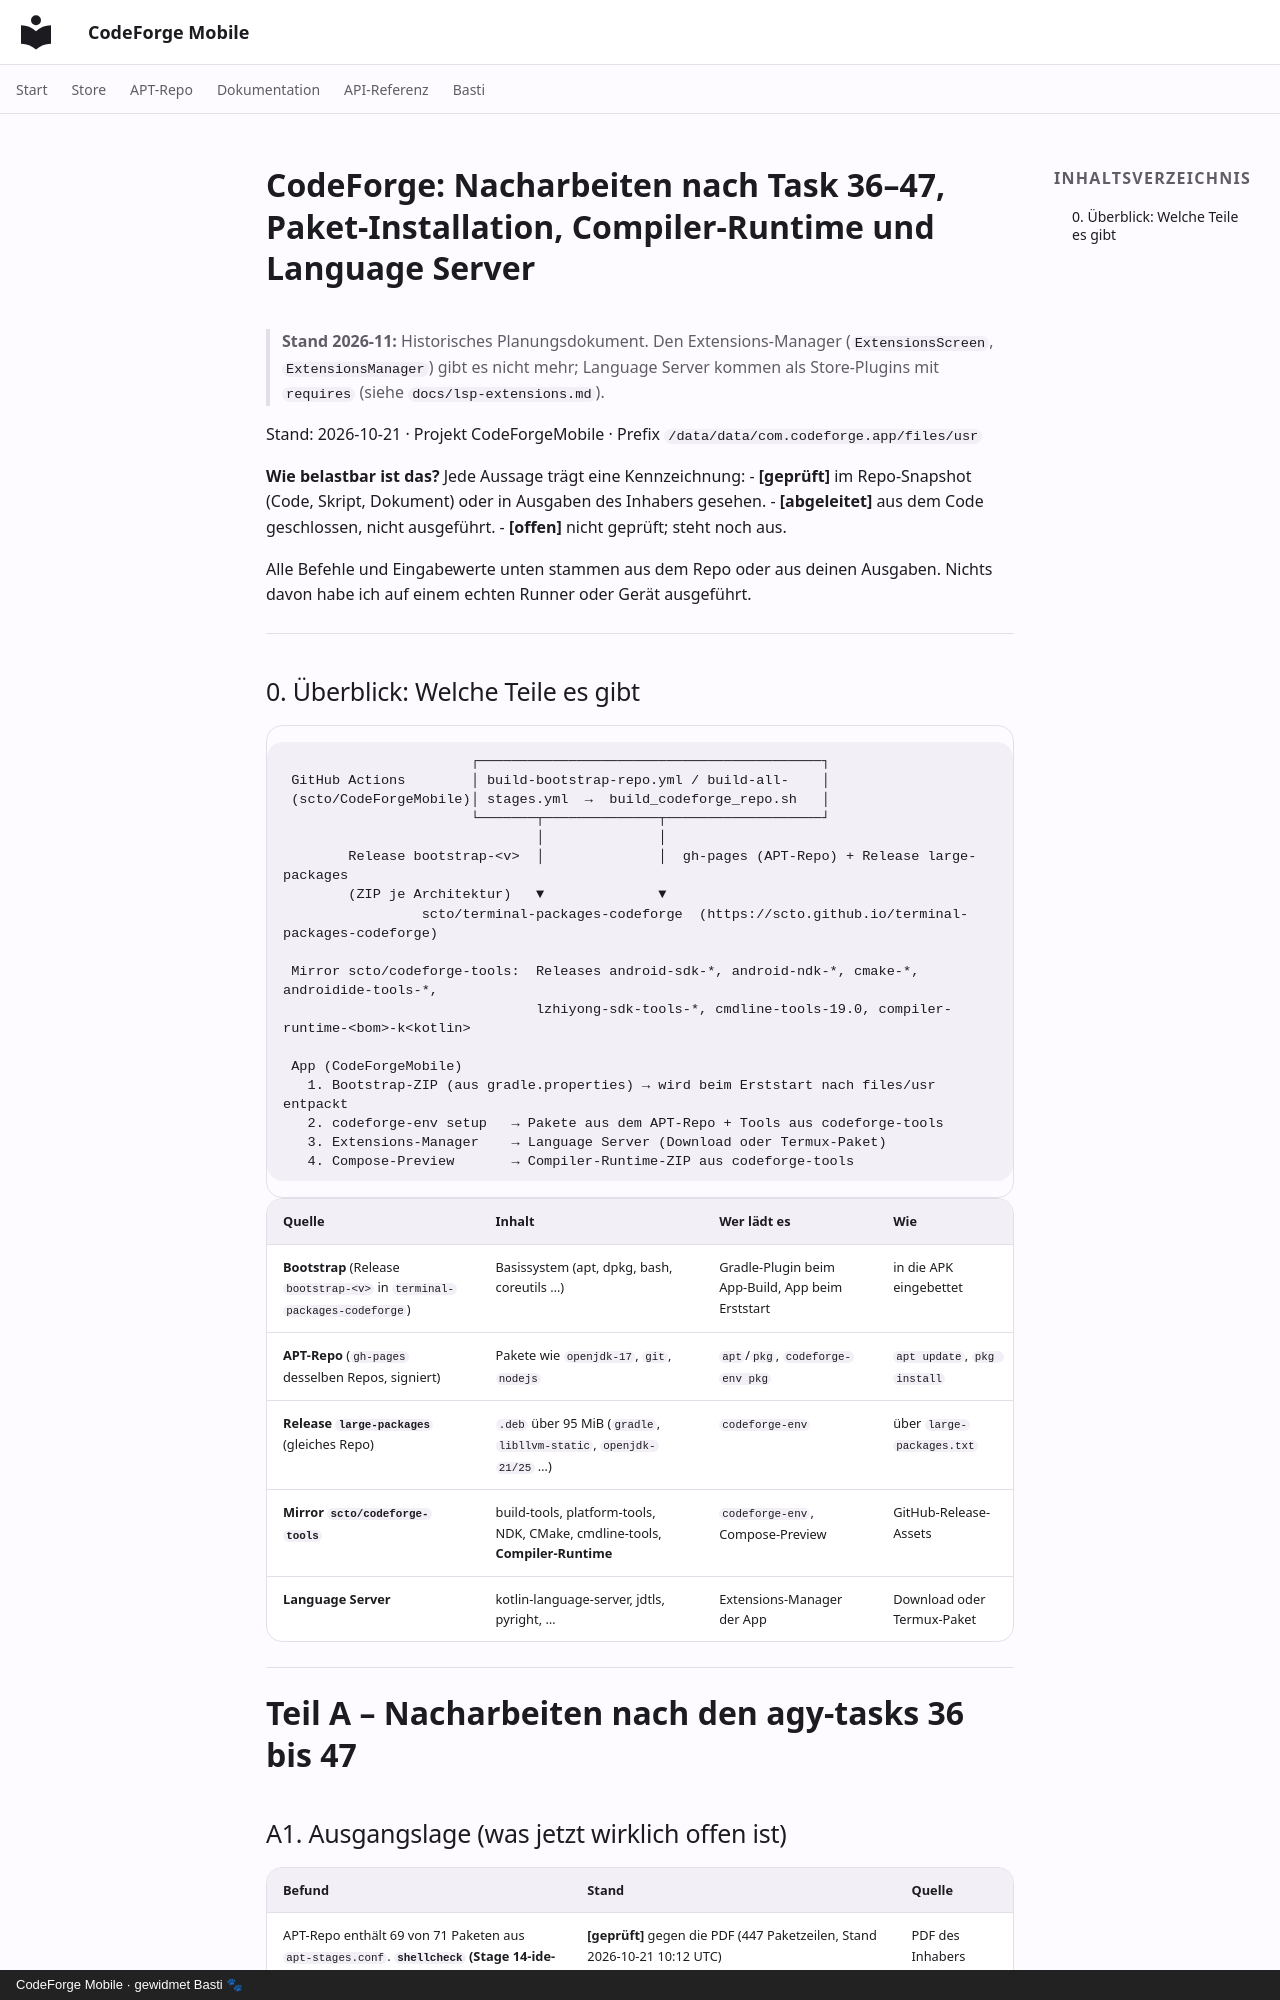

repository: scto/CodeForgeMobile · page: CodeForge-Nacharbeiten-Pakete-Runtime/index.html · generator: mkdocs · copyright: CodeForge Mobile · gewidmet Basti 🐾

# CodeForge: Nacharbeiten nach Task 36–47, Paket-Installation, Compiler-Runtime und Language Server

> **Stand 2026-11:** Historisches Planungsdokument. Den Extensions-Manager (`ExtensionsScreen`, `ExtensionsManager`) gibt es
> nicht mehr; Language Server kommen als Store-Plugins mit `requires` (siehe `docs/lsp-extensions.md`).

Stand: 2026-10-21 · Projekt CodeForgeMobile · Prefix `/data/data/com.codeforge.app/files/usr`

**Wie belastbar ist das?** Jede Aussage trägt eine Kennzeichnung:
- **[geprüft]** im Repo-Snapshot (Code, Skript, Dokument) oder in Ausgaben des Inhabers gesehen.
- **[abgeleitet]** aus dem Code geschlossen, nicht ausgeführt.
- **[offen]** nicht geprüft; steht noch aus.

Alle Befehle und Eingabewerte unten stammen aus dem Repo oder aus deinen Ausgaben. Nichts davon habe ich auf einem echten Runner oder Gerät ausgeführt.

---

## 0. Überblick: Welche Teile es gibt

```
                       ┌──────────────────────────────────────────┐
 GitHub Actions        │ build-bootstrap-repo.yml / build-all-    │
 (scto/CodeForgeMobile)│ stages.yml  →  build_codeforge_repo.sh   │
                       └───────┬──────────────┬───────────────────┘
                               │              │
        Release bootstrap-<v>  │              │  gh-pages (APT-Repo) + Release large-packages
        (ZIP je Architektur)   ▼              ▼
                 scto/terminal-packages-codeforge  (https://scto.github.io/terminal-packages-codeforge)

 Mirror scto/codeforge-tools:  Releases android-sdk-*, android-ndk-*, cmake-*, androidide-tools-*,
                               lzhiyong-sdk-tools-*, cmdline-tools-19.0, compiler-runtime-<bom>-k<kotlin>

 App (CodeForgeMobile)
   1. Bootstrap-ZIP (aus gradle.properties) → wird beim Erststart nach files/usr entpackt
   2. codeforge-env setup   → Pakete aus dem APT-Repo + Tools aus codeforge-tools
   3. Extensions-Manager    → Language Server (Download oder Termux-Paket)
   4. Compose-Preview       → Compiler-Runtime-ZIP aus codeforge-tools
```

| Quelle | Inhalt | Wer lädt es | Wie |
|---|---|---|---|
| **Bootstrap** (Release `bootstrap-<v>` in `terminal-packages-codeforge`) | Basissystem (apt, dpkg, bash, coreutils …) | Gradle-Plugin beim App-Build, App beim Erststart | in die APK eingebettet |
| **APT-Repo** (`gh-pages` desselben Repos, signiert) | Pakete wie `openjdk-17`, `git`, `nodejs` | `apt`/`pkg`, `codeforge-env pkg` | `apt update`, `pkg install` |
| **Release `large-packages`** (gleiches Repo) | `.deb` über 95 MiB (`gradle`, `libllvm-static`, `openjdk-21/25` …) | `codeforge-env` | über `large-packages.txt` |
| **Mirror `scto/codeforge-tools`** | build-tools, platform-tools, NDK, CMake, cmdline-tools, **Compiler-Runtime** | `codeforge-env`, Compose-Preview | GitHub-Release-Assets |
| **Language Server** | kotlin-language-server, jdtls, pyright, … | Extensions-Manager der App | Download oder Termux-Paket |

---

# Teil A – Nacharbeiten nach den agy-tasks 36 bis 47
